Image classification data set "plant_diseases" (Aomitoo/Plant-Project on GitHub). Class labels (35): alternaria leaf blight, anthocyanosis, anthracnose, aphid, aphid effects, ascochyta blight, bacterial spot, black chaff, black rot, black spots, botrytis cinerea, burn, downy mildew, dry rot, edema, grey mold, healthy, late blight, leaf deformation, leaf miners, loss of foliage turgor, marginal leaf necrosis, mealybug, mechanical damage, mosaic virus, nutrient deficiency, powdery mildew, rust, scale, shot hole, sooty mold, spider mite, thrips, whitefly, wilting.

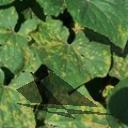
Label: downy mildew

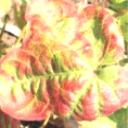
Label: anthocyanosis

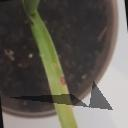
Label: bacterial spot

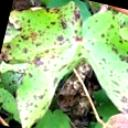
Label: alternaria leaf blight

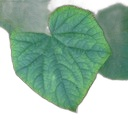
Label: nutrient deficiency

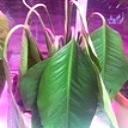
Label: loss of foliage turgor
